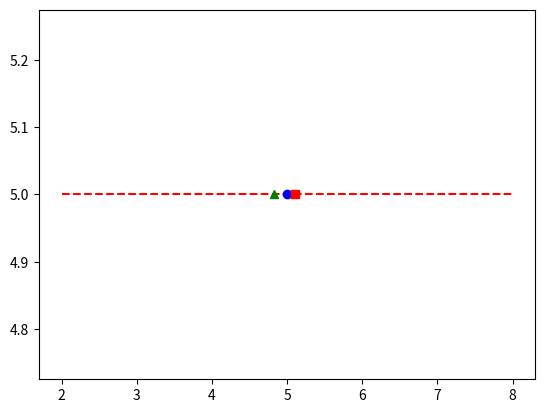

Source code (Python):
"""problem on plotting"""
'''crowd computing'''

import matplotlib.pyplot as plt
import statistics
estimate=[1,2,3,4,5,6,7,8,9,8,7,6,5,4,3,2,1,3,4,5,6,7,8,6,5,4,2,8,4,3,5,7,3,2,5,7,4,2,5,8,5,1,4,6,8,5,3,1,4,7,8,4,2,5,7]

estimate.sort()
triggered_value=int(0.1*len(estimate))
tv=triggered_value
estimate=estimate[tv:len(estimate)-tv]

y=[]
for i in range(len(estimate)):
    y.append(5)

plt.plot(estimate,y,'r--')
plt.plot([statistics.mean(estimate)],[5],'g^')
plt.plot([statistics.median(estimate)],[5],'bo')
plt.plot([5.1],[5],'rs')